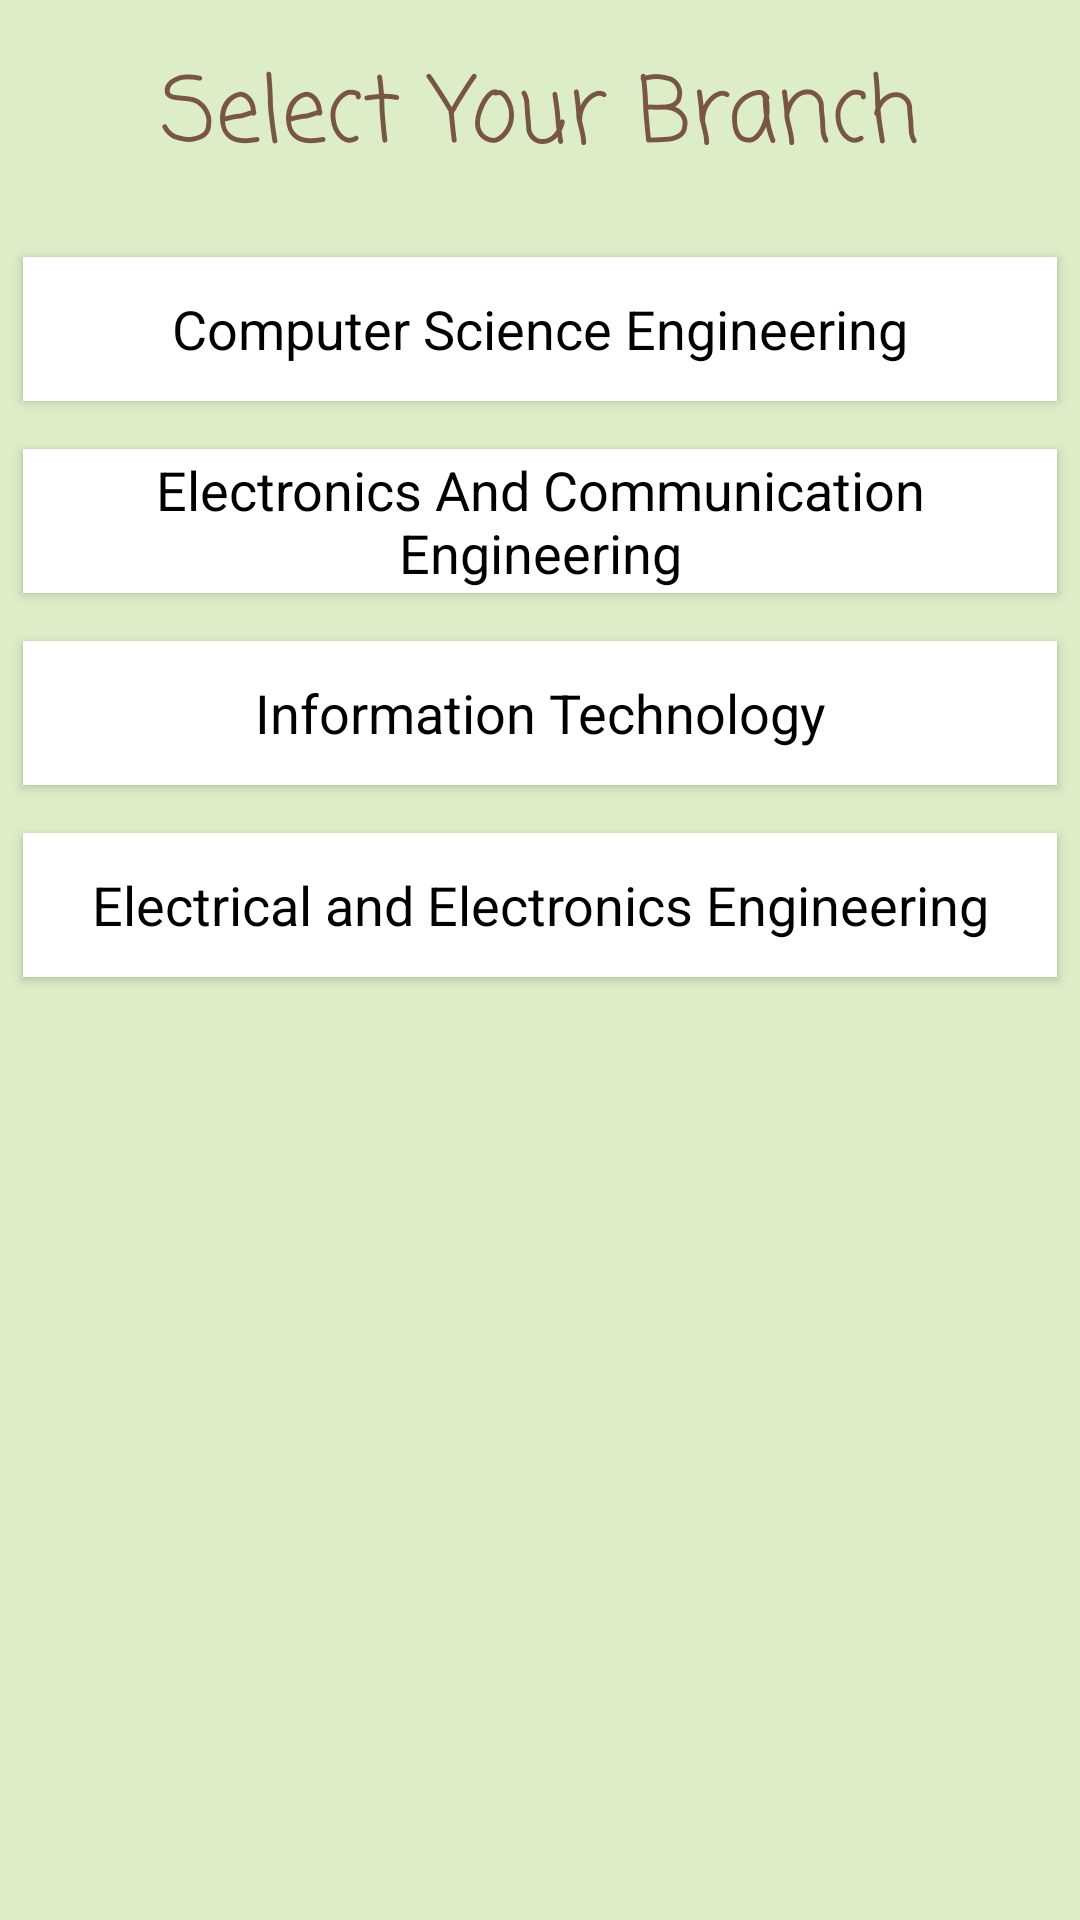

This screen was rendered from an Android layout file. Write that file and the resources it references.
<!-- AndroidManifest.xml: application theme AppTheme -->
<!-- res/layout/select_branch_btech_activity.xml -->
<?xml version="1.0" encoding="utf-8"?>
<RelativeLayout xmlns:android="http://schemas.android.com/apk/res/android"
    xmlns:tools="http://schemas.android.com/tools"
    android:id="@+id/activity_main3"
    android:layout_width="match_parent"
    android:layout_height="match_parent"
    android:background="#DCEDC8"
    android:paddingBottom="@dimen/activity_vertical_margin"
    android:paddingLeft="@dimen/activity_horizontal_margin"
    android:paddingRight="@dimen/activity_horizontal_margin"
    android:paddingTop="@dimen/activity_vertical_margin"
    tools:context="com.example.ramit.ipusyllabus.BranchBtechActivity">

    <TextView
        android:id="@+id/title"
        android:layout_width="wrap_content"
        android:layout_height="wrap_content"
        android:layout_centerHorizontal="true"
        android:fontFamily="casual"
        android:padding="16dp"
        android:text="Select Your Branch"
        android:textColor="#795548"
        android:textSize="30sp" />

    <LinearLayout
        android:layout_width="match_parent"
        android:layout_height="wrap_content"
        android:layout_below="@id/title"
        android:orientation="vertical">

        <Button
            android:id="@+id/cse"
            android:layout_width="match_parent"
            android:layout_height="wrap_content"
            android:layout_margin="8dp"
            android:background="#FFFFFF"
            android:text="Computer Science Engineering"
            android:textAppearance="?android:textAppearanceMedium"
            android:textColor="#000000" />

        <Button
            android:id="@+id/ece"
            android:layout_width="match_parent"
            android:layout_height="wrap_content"
            android:layout_margin="8dp"
            android:background="#FFFFFF"
            android:text="Electronics And Communication Engineering"
            android:textAppearance="?android:textAppearanceMedium"
            android:textColor="#000000" />

        <Button
            android:id="@+id/it"
            android:layout_width="match_parent"
            android:layout_height="wrap_content"
            android:layout_margin="8dp"
            android:background="#FFFFFF"
            android:text="Information Technology"
            android:textAppearance="?android:textAppearanceMedium"
            android:textColor="#000000" />

        <Button
            android:id="@+id/eleceeng"
            android:layout_width="match_parent"
            android:layout_height="wrap_content"
            android:layout_margin="8dp"
            android:background="#FFFFFF"
            android:text="Electrical and Electronics Engineering"
            android:textAppearance="?android:textAppearanceMedium"
            android:textColor="#000000" />
    </LinearLayout>

</RelativeLayout>
<!-- resources referenced by this layout -->
<resources>
  <style name="AppTheme" parent="Theme.AppCompat.Light.DarkActionBar">
          
          <item name="colorPrimary">@color/colorPrimary</item>
          <item name="colorPrimaryDark">@color/colorPrimaryDark</item>
          <item name="colorAccent">@color/colorAccent</item>
      </style>
  <!-- not gathered from this repository: default colours our renderer supplied (Android Studio template values) -->
  <color name="colorPrimary">#FF6200EE</color>
  <color name="colorPrimaryDark">#FF3700B3</color>
  <color name="colorAccent">#FF03DAC5</color>
</resources>
